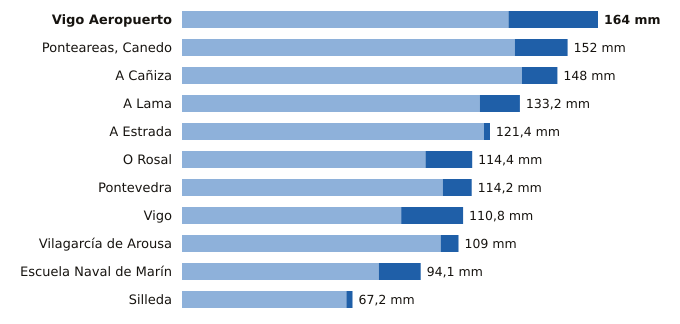

The data file committed next to this chart (first rows):
estacion, provincia, indicativo, mm_6_dias_anteriores, mm_hoy, mm_7_dias, horas_de_hoy
Vigo Aeropuerto, Pontevedra, 1495, 128.7, 35.3, 164.0, 9
Ponteareas, Canedo, Pontevedra, 1723X, 131.2, 20.8, 152.0, 6
A Cañiza, Pontevedra, 1719, 134.0, 14.0, 148.0, 5
A Lama, Pontevedra, 1489A, 117.4, 15.8, 133.2, 8
A Estrada, Pontevedra, 1468X, 119.0, 2.4, 121.4, 6
O Rosal, Pontevedra, 1730E, 96.0, 18.4, 114.4, 7
Pontevedra, Pontevedra, 1484C, 102.8, 11.4, 114.2, 9
Vigo, Pontevedra, 1496X, 86.4, 24.4, 110.8, 7
Vilagarcía de Arousa, Pontevedra, 1477V, 102.0, 7.0, 109.0, 7
Escuela Naval de Marín, Pontevedra, 1486E, 77.6, 16.5, 94.1, 9
Silleda, Pontevedra, 1466A, 64.8, 2.4, 67.2, 5
